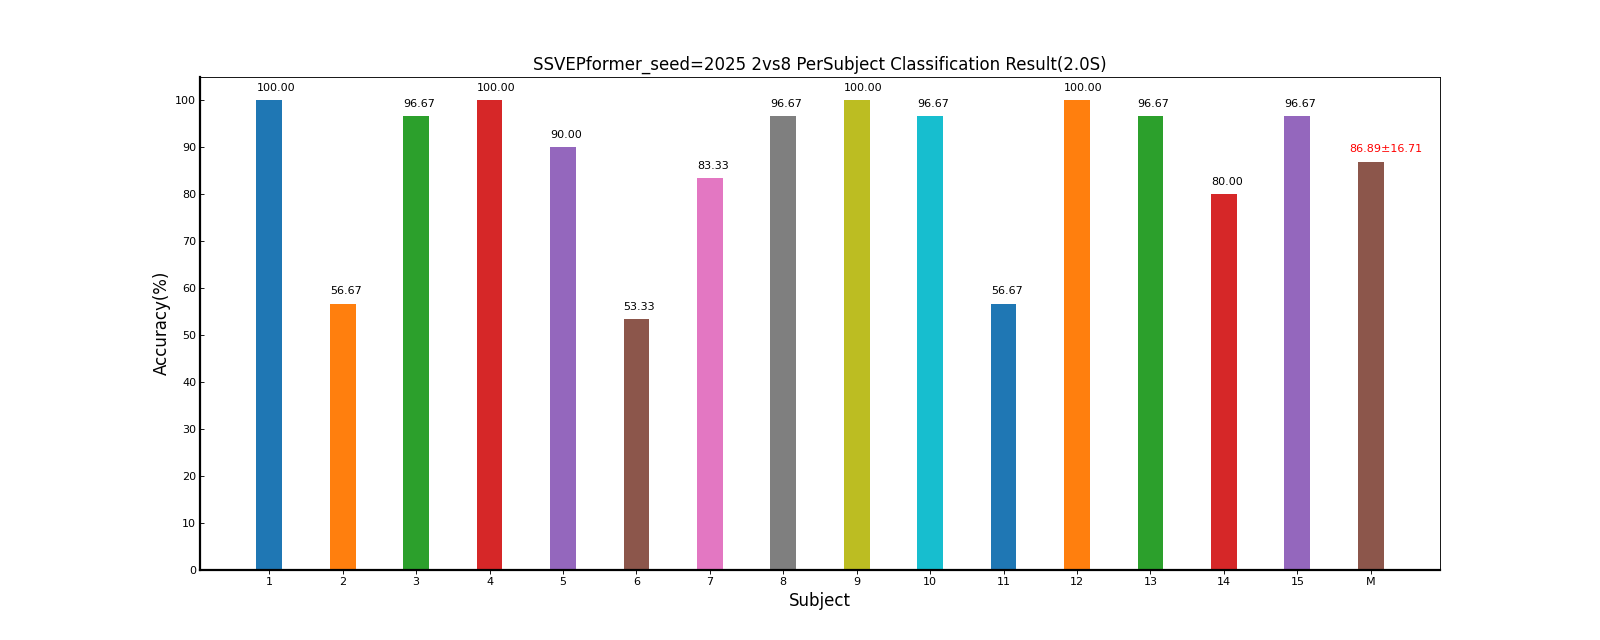

Values plotted in this chart, from the file beside it:
Fold1, Mean±Std
100, 100.00±0.00
56.67, 56.67±0.00
96.67, 96.67±0.00
100, 100.00±0.00
90.00, 90.00±0.00
53.33, 53.33±0.00
83.33, 83.33±0.00
96.67, 96.67±0.00
100, 100.00±0.00
96.67, 96.67±0.00
56.67, 56.67±0.00
100, 100.00±0.00
96.67, 96.67±0.00
80.00, 80.00±0.00
96.67, 96.67±0.00
86.89, 86.89±16.71
